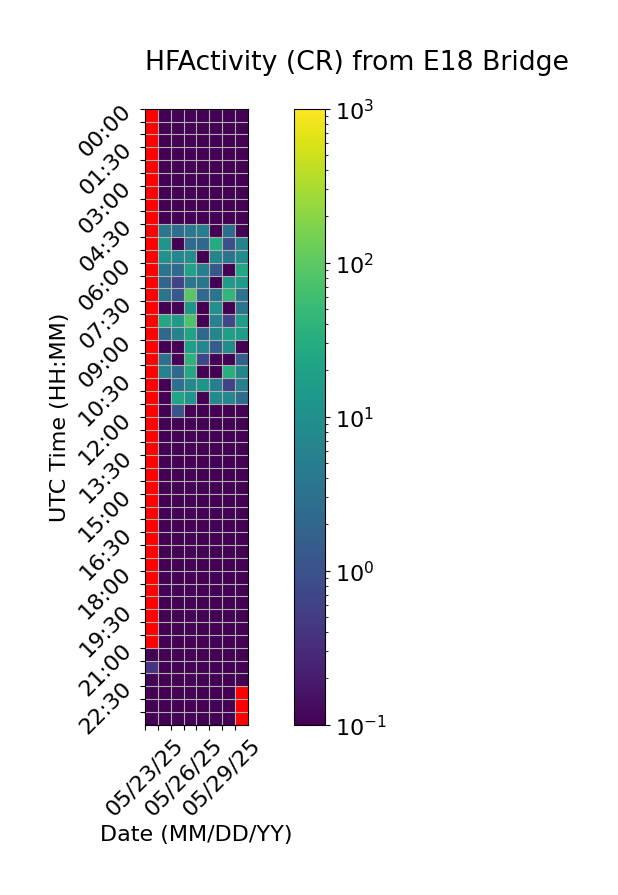

The file beside this chart, header and first rows:
Time (UTC), 05/23/25, 05/24/25, 05/25/25, 05/26/25, 05/27/25, 05/28/25, 05/29/25, 05/30/25
00:00, , 0.0, 0.0, 0.0, 0.0, 0.0, 0.0, 0.0
00:30, , 0.0, 0.0, 0.0, 0.0, 0.0, 0.0, 0.0
01:00, , 0.0, 0.0, 0.0, 0.0, 0.0, 0.0, 0.0
01:30, , 0.0, 0.0, 0.0, 0.0, 0.0, 0.0, 0.0
02:00, , 0.0, 0.0, 0.0, 0.0, 0.0, 0.0, 0.0
02:30, , 0.0, 0.0, 0.0, 0.0, 0.0, 0.0, 0.0
03:00, , 0.0, 0.0, 0.06667, 0.0, 0.0, 0.0, 0.0
03:30, , 0.0, 0.0, 0.0, 0.0, 0.0, 0.0, 0.0
04:00, , 0.0, 0.0, 0.0, 0.0, 0.0, 0.0, 0.0
04:30, , 3.733, 2.8, 3.8, 5.4, 0.06667, 2.6, 0.0
05:00, , 12.2, 0.0, 2.533, 2.267, 28.73, 0.9333, 6.067
05:30, , 11.13, 7.267, 9.867, 0.0, 6.867, 3.4, 8.4
06:00, , 3.533, 2.4, 20.67, 5.133, 1.2, 0.0, 24.47
06:30, , 2.0, 0.6667, 3.733, 3.533, 0.0, 14.33, 14.2
07:00, , 3.533, 1.267, 92.13, 2.333, 3.4, 43.53, 3.467
07:30, , 0.0, 0.0, 12.27, 0.0, 10.6, 0.0, 3.6
08:00, , 26.07, 14.07, 77.13, 0.0, 5.867, 0.7333, 16.93
08:30, , 2.133, 6.133, 20.8, 2.2, 6.533, 18.13, 16.4
09:00, , 0.0, 0.0, 17.8, 7.267, 1.533, 8.6, 0.0
09:30, , 2.933, 0.0, 38.93, 0.7333, 0.06667, 0.0, 1.6
10:00, , 5.867, 2.2, 26.6, 0.06667, 0.0, 33.2, 6.933
10:30, , 0.0, 2.933, 7.867, 11.6, 5.267, 0.6667, 5.467
11:00, , 0.0, 22.6, 12.73, 0.0, 8.133, 7.067, 2.467
11:30, , 0.0, 1.067, 0.0, 0.0, 0.0, 0.0, 0.0
12:00, , 0.0, 0.0, 0.0, 0.0, 0.0, 0.0, 0.0
12:30, , 0.0, 0.0, 0.0, 0.0, 0.0, 0.0, 0.0
13:00, , 0.0, 0.0, 0.0, 0.0, 0.0, 0.0, 0.0
13:30, , 0.0, 0.0, 0.06667, 0.0, 0.0, 0.0, 0.0
14:00, , 0.0, 0.0, 0.0, 0.0, 0.0, 0.0, 0.0
14:30, , 0.0, 0.0, 0.0, 0.0, 0.0, 0.0, 0.0
15:00, , 0.0, 0.0, 0.0, 0.0, 0.0, 0.0, 0.0
15:30, , 0.0, 0.0, 0.0, 0.0, 0.0, 0.0, 0.0
16:00, , 0.0, 0.0, 0.0, 0.0, 0.0, 0.0, 0.0
16:30, , 0.0, 0.0, 0.0, 0.0, 0.0, 0.0, 0.0
17:00, , 0.0, 0.0, 0.0, 0.0, 0.0, 0.0, 0.0
17:30, , 0.0, 0.0, 0.0, 0.0, 0.0, 0.0, 0.0
18:00, , 0.0, 0.0, 0.0, 0.0, 0.0, 0.0, 0.0
18:30, , 0.0, 0.0, 0.0, 0.0, 0.0, 0.0, 0.0
19:00, , 0.0, 0.0, 0.0, 0.0, 0.0, 0.0, 0.0
19:30, , 0.0, 0.0, 0.0, 0.0, 0.0, 0.0, 0.0
20:00, , 0.0, 0.0, 0.0, 0.0, 0.0, 0.0, 0.0
20:30, , 0.0, 0.0, 0.06667, 0.0, 0.0, 0.0, 0.0
21:00, 0.1, 0.0, 0.0, 0.0, 0.0, 0.0, 0.0, 0.0
21:30, 0.4, 0.0, 0.0, 0.0, 0.0, 0.0, 0.0, 0.0
22:00, 0.0, 0.0, 0.0, 0.0, 0.06667, 0.0, 0.0, 0.0
22:30, 0.0, 0.0, 0.0, 0.0, 0.0, 0.0, 0.0, 
23:00, 0.0, 0.0, 0.0, 0.0, 0.0, 0.0, 0.06667, 
23:30, 0.0, 0.0, 0.0, 0.0, 0.0, 0.0, 0.0, 
